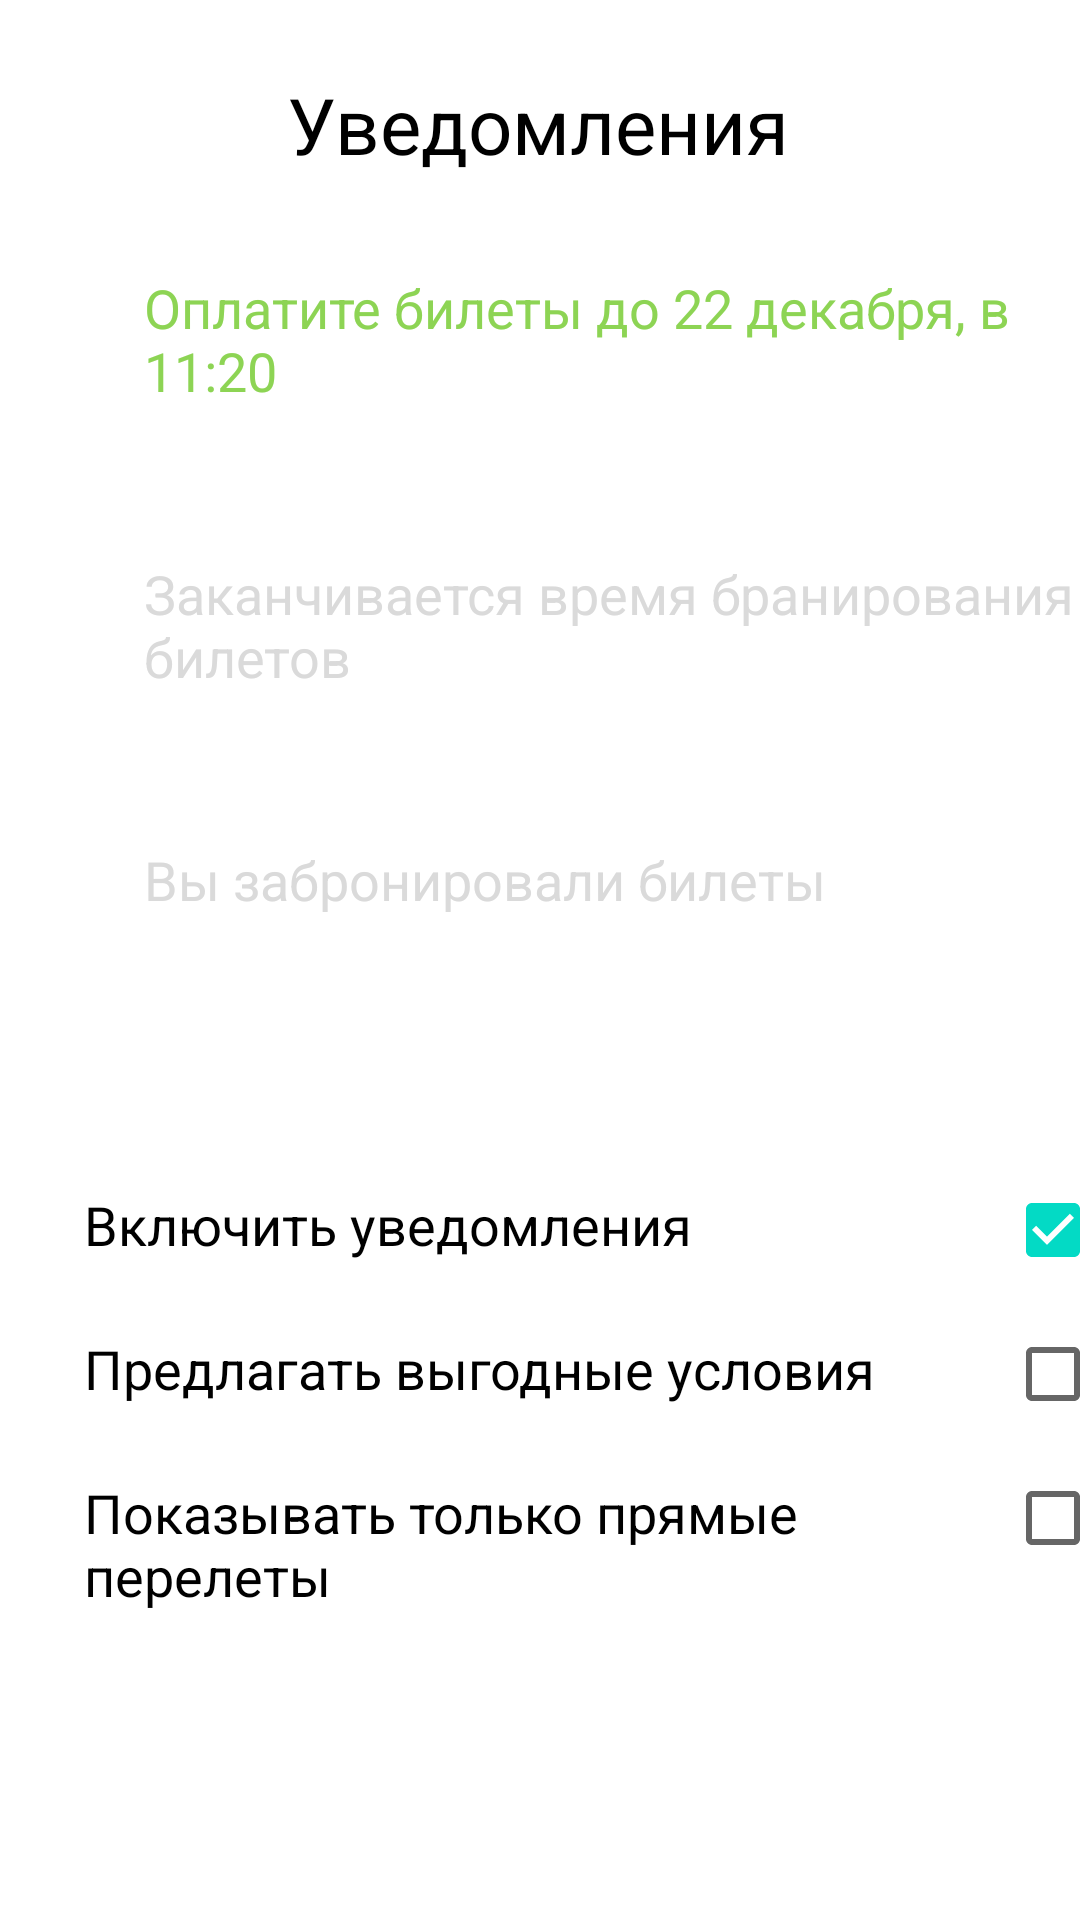

This screen was rendered from an Android layout file. Write that file and the resources it references.
<!-- AndroidManifest.xml: application theme Theme.Cytrikov_v_20 -->
<!-- res/layout/activity_notice.xml -->
<?xml version="1.0" encoding="utf-8"?>
<androidx.constraintlayout.widget.ConstraintLayout xmlns:android="http://schemas.android.com/apk/res/android"
    xmlns:app="http://schemas.android.com/apk/res-auto"
    xmlns:tools="http://schemas.android.com/tools"
    android:layout_width="match_parent"
    android:layout_height="match_parent"
    tools:context=".notice">

    <TextView
        android:id="@+id/textView8"
        android:layout_width="wrap_content"
        android:layout_height="wrap_content"
        android:layout_marginTop="24dp"
        android:text="Уведомления"
        android:textColor="@color/black"
        android:textSize="26dp"
        app:layout_constraintEnd_toEndOf="parent"
        app:layout_constraintHorizontal_bias="0.497"
        app:layout_constraintStart_toStartOf="parent"
        app:layout_constraintTop_toTopOf="parent" />

    <ImageButton
        android:id="@+id/imageButton"
        android:layout_width="wrap_content"
        android:layout_height="wrap_content"
        android:layout_marginTop="16dp"
        android:backgroundTint="@color/white"
        app:layout_constraintEnd_toStartOf="@+id/textView8"
        app:layout_constraintHorizontal_bias="0.25"
        app:layout_constraintStart_toStartOf="parent"
        app:layout_constraintTop_toTopOf="parent"
        app:srcCompat="@drawable/icon" />

    <TableLayout
        android:id="@+id/tableLayout2"
        android:layout_width="312dp"
        android:layout_height="241dp"
        android:layout_marginStart="48dp"
        app:layout_constraintBottom_toBottomOf="parent"
        app:layout_constraintStart_toStartOf="parent"
        app:layout_constraintTop_toTopOf="parent"
        app:layout_constraintVertical_bias="0.226">

        <TableRow
            android:layout_width="match_parent"
            android:layout_height="match_parent">

            <TextView
                android:id="@+id/textView9"
                android:layout_width="wrap_content"
                android:layout_height="wrap_content"
                android:layout_marginBottom="50dp"
                android:text="Оплатите билеты до 22 декабря, в 11:20"
                android:textColor="@color/green"
                android:textSize="18dp" />
        </TableRow>

        <TableRow
            android:layout_width="match_parent"
            android:layout_height="match_parent">

            <TextView
                android:id="@+id/textView10"
                android:layout_width="wrap_content"
                android:layout_height="wrap_content"
                android:layout_marginBottom="50dp"
                android:text="Заканчивается время бранирования билетов"
                android:textColor="@color/light_gray"
                android:textSize="18dp" />
        </TableRow>

        <TableRow
            android:layout_width="match_parent"
            android:layout_height="match_parent">

            <TextView
                android:id="@+id/textView11"
                android:layout_width="wrap_content"
                android:layout_height="wrap_content"
                android:text="Вы забронировали билеты"
                android:textColor="@color/light_gray"
                android:textSize="18dp" />
        </TableRow>

    </TableLayout>

    <TableLayout
        android:layout_width="355dp"
        android:layout_height="229dp"
        android:layout_marginStart="28dp"
        app:layout_constraintBottom_toBottomOf="parent"
        app:layout_constraintStart_toStartOf="parent"
        app:layout_constraintTop_toBottomOf="@+id/tableLayout2"
        app:layout_constraintVertical_bias="0.686">

        <TableRow
            android:layout_width="match_parent"
            android:layout_height="match_parent" >

            <LinearLayout
                android:layout_width="match_parent"
                android:layout_height="match_parent"
                android:orientation="horizontal">

                <TextView
                    android:id="@+id/textView12"
                    android:layout_width="307dp"
                    android:layout_height="wrap_content"
                    android:layout_weight="1"
                    android:text="Включить уведомления"
                    android:textSize="18dp"
                    android:textColor="@color/black"
                    />

                <CheckBox
                    android:id="@+id/checkBox"
                    android:layout_width="wrap_content"
                    android:layout_height="wrap_content"
                    android:layout_weight="1"
                    android:text=""
                    android:checked="true"
                    android:backgroundTint="@color/green"
                    />
            </LinearLayout>
        </TableRow>

        <TableRow
            android:layout_width="match_parent"
            android:layout_height="match_parent" >

            <LinearLayout
                android:layout_width="match_parent"
                android:layout_height="match_parent"
                android:orientation="horizontal">

                <TextView
                    android:id="@+id/textView13"
                    android:layout_width="307dp"
                    android:layout_height="wrap_content"
                    android:layout_weight="1"
                    android:text="Предлагать выгодные условия"
                    android:textColor="@color/black"
                    android:textSize="18dp" />

                <CheckBox
                    android:id="@+id/checkBox1"
                    android:layout_width="wrap_content"
                    android:layout_height="wrap_content"
                    android:layout_weight="1"
                    android:backgroundTint="@color/green"
                    android:text="" />
            </LinearLayout>
        </TableRow>

        <TableRow
            android:layout_width="match_parent"
            android:layout_height="98dp">

            <LinearLayout
                android:layout_width="match_parent"
                android:layout_height="60dp"
                android:orientation="horizontal">

                <TextView
                    android:id="@+id/textView14"
                    android:layout_width="307dp"
                    android:layout_height="48dp"
                    android:layout_weight="1"
                    android:text="Показывать только прямые перелеты"
                    android:textColor="@color/black"
                    android:textSize="18dp" />

                <CheckBox
                    android:id="@+id/checkBox2"
                    android:layout_width="wrap_content"
                    android:layout_height="wrap_content"
                    android:layout_weight="1"
                    android:backgroundTint="@color/green"
                    android:text="" />
            </LinearLayout>
        </TableRow>

    </TableLayout>
</androidx.constraintlayout.widget.ConstraintLayout>
<!-- resources referenced by this layout -->
<resources>
  <color name="black">#FF000000</color>
  <color name="green">#8DD454</color>
  <color name="light_gray">#DADADA</color>
  <color name="white">#FFFFFFFF</color>
  <style name="Theme.Cytrikov_v_20" parent="Theme.MaterialComponents.DayNight.NoActionBar">
          
          <item name="colorPrimary">@color/purple_500</item>
          <item name="colorPrimaryVariant">@color/purple_700</item>
          <item name="colorOnPrimary">@color/white</item>
          
          <item name="colorSecondary">@color/teal_200</item>
          <item name="colorSecondaryVariant">@color/teal_700</item>
          <item name="colorOnSecondary">@color/black</item>
          
          <item name="android:statusBarColor">?attr/colorPrimaryVariant</item>
          
      </style>
  <color name="purple_500">#FF6200EE</color>
  <color name="purple_700">#FF3700B3</color>
  <color name="teal_200">#FF03DAC5</color>
  <color name="teal_700">#FF018786</color>
</resources>
